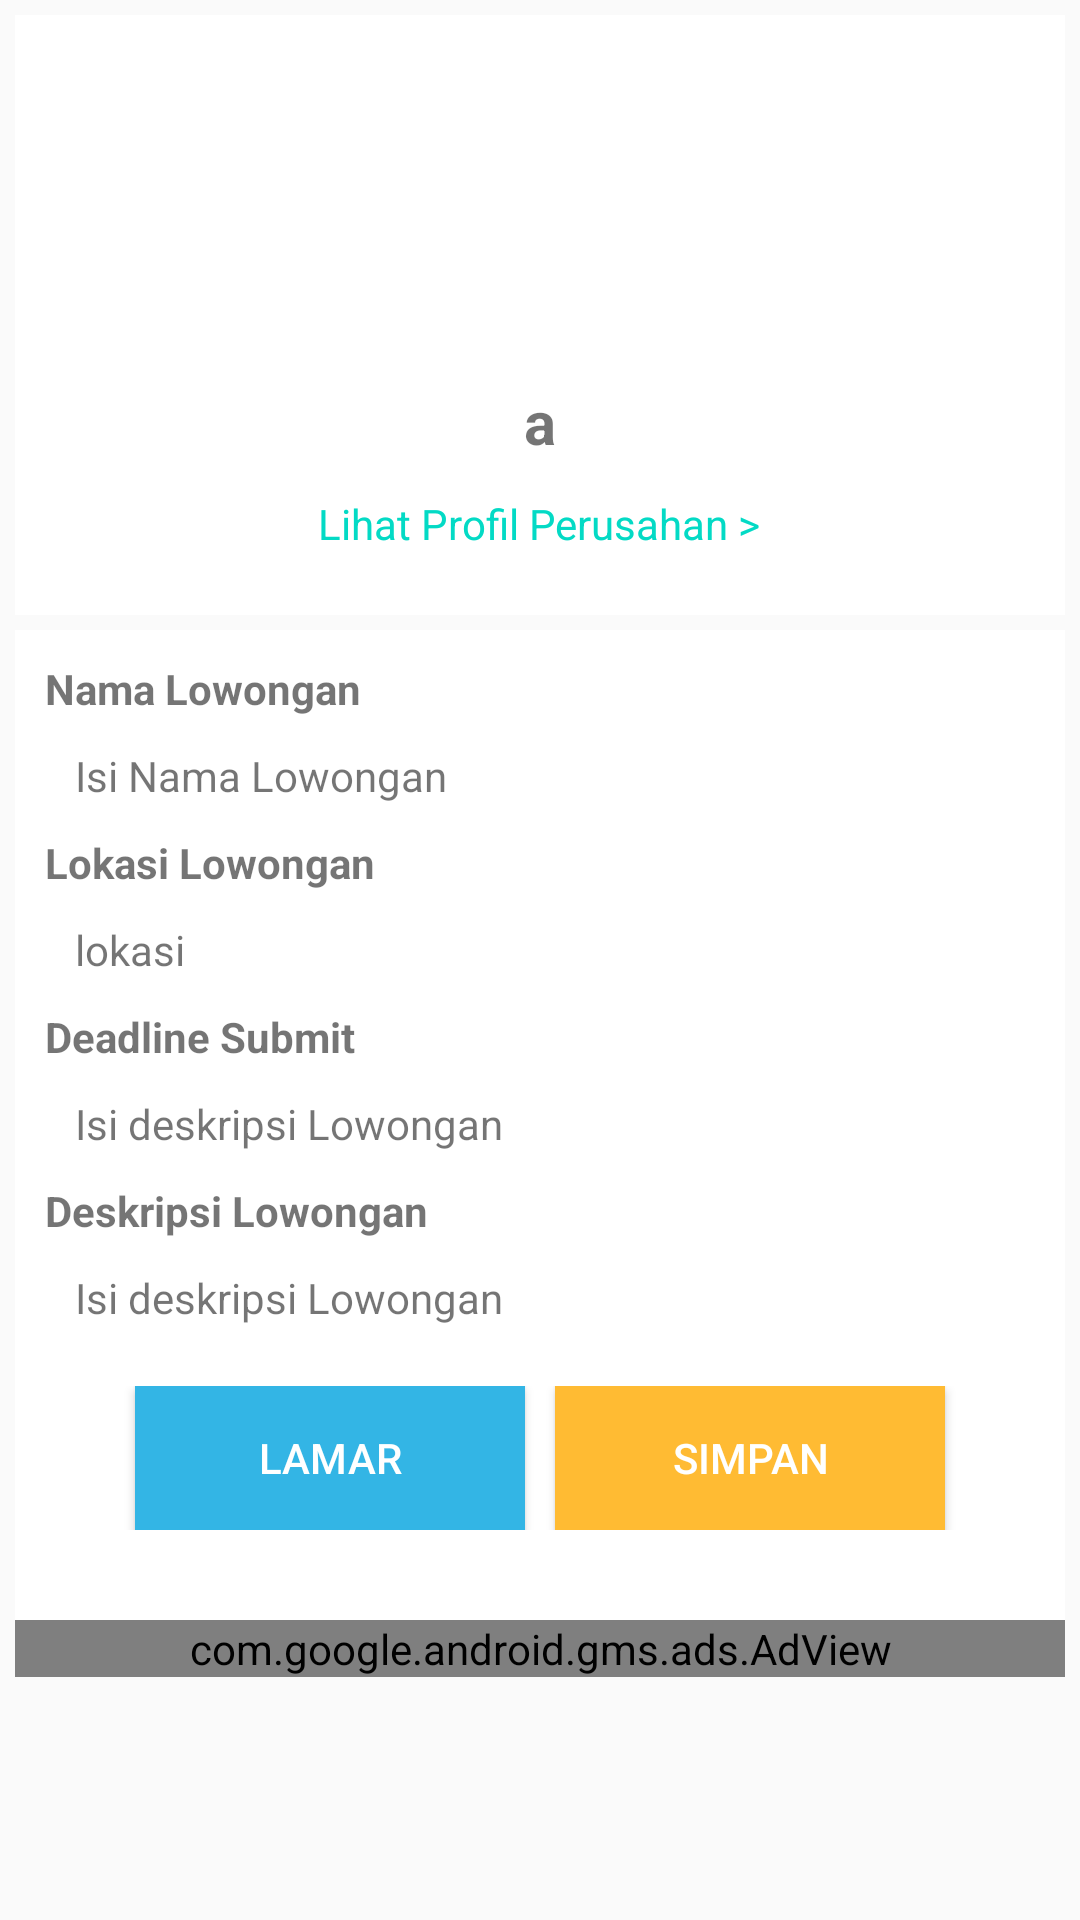

Produce the Android XML layout that renders to this screen, including the resource entries it uses.
<!-- AndroidManifest.xml: application theme AppTheme -->
<!-- res/layout/fragment_detailmovie.xml -->
<ScrollView
    xmlns:android="http://schemas.android.com/apk/res/android"
    xmlns:app="http://schemas.android.com/apk/res-auto"
    xmlns:tools="http://schemas.android.com/tools"
    xmlns:ads="http://schemas.android.com/apk/res-auto"
    android:layout_width="match_parent"
    android:layout_height="wrap_content"
    android:layout_marginBottom="50dp">

    <RelativeLayout
        android:layout_width="match_parent"
        android:layout_height="match_parent"
        >

        
        <RelativeLayout
            android:layout_width="match_parent"
            android:layout_height="200dp"
            android:layout_marginLeft="5dp"
            android:layout_marginRight="5dp"
            android:layout_marginTop="5dp"
            android:background="@android:color/white">

            <ImageView
                android:id="@+id/logo_detail"
                android:layout_width="100dp"
                android:layout_height="100dp"
                android:layout_alignParentTop="true"
                android:layout_centerHorizontal="true"
                android:layout_marginTop="11dp"
                android:padding="5dp"
                app:layout_constraintHorizontal_bias="0.043"
                app:layout_constraintTop_toTopOf="parent" />

            <TextView
                android:id="@+id/nama_perusahaan_detail"
                android:layout_width="300dp"
                android:layout_height="29dp"
                android:layout_below="@+id/logo_detail"
                android:layout_centerHorizontal="true"
                android:layout_marginTop="10dp"
                android:gravity="center"
                android:text="a"
                android:textSize="20dp"
                android:textStyle="bold" />

            <TextView
                android:id="@+id/lihat_perusahaan"
                android:layout_width="wrap_content"
                android:layout_height="wrap_content"
                android:layout_below="@+id/nama_perusahaan_detail"
                android:layout_centerHorizontal="true"
                android:layout_marginTop="10dp"
                android:text="Lihat Profil Perusahan >"
                android:textColor="@color/colorAccent" />


        </RelativeLayout>

        <RelativeLayout
            android:layout_width="match_parent"
            android:layout_height="wrap_content"
            android:layout_marginLeft="5dp"
            android:layout_marginRight="5dp"
            android:layout_marginTop="210dp"
            android:background="@android:color/white">


            <TextView
                android:id="@+id/view_nama_lowongan"
                android:layout_width="match_parent"
                android:layout_height="wrap_content"
                android:layout_alignParentTop="true"
                android:layout_marginTop="10dp"
                android:paddingLeft="10dp"
                android:text="Nama Lowongan"
                android:textStyle="bold" />

            <TextView
                android:id="@+id/isi_nama_lowongan"
                android:layout_width="match_parent"
                android:layout_height="wrap_content"
                android:layout_marginTop="10dp"
                android:paddingLeft="20dp"
                android:paddingRight="20dp"
                android:layout_below="@id/view_nama_lowongan"
                android:text="Isi Nama Lowongan" />

            <TextView
                android:id="@+id/view_lokasi_lowongan_detail"
                android:layout_width="match_parent"
                android:layout_height="wrap_content"
                android:layout_below="@+id/isi_nama_lowongan"
                android:layout_marginTop="10dp"
                android:paddingLeft="10dp"
                android:text="Lokasi Lowongan"
                android:textStyle="bold" />

            <TextView
                android:id="@+id/isi_lokasi_lowongan_detail"
                android:layout_width="match_parent"
                android:layout_height="wrap_content"
                android:layout_below="@+id/view_lokasi_lowongan_detail"
                android:layout_marginTop="10dp"
                android:paddingLeft="20dp"
                android:paddingRight="20dp"
                android:text="lokasi"/>

            <TextView
                android:id="@+id/view_deadline_lowongan_detail"
                android:layout_width="match_parent"
                android:layout_height="wrap_content"
                android:layout_below="@+id/isi_lokasi_lowongan_detail"
                android:layout_marginTop="10dp"
                android:paddingLeft="10dp"
                android:text="Deadline Submit"
                android:textStyle="bold" />

            <TextView
                android:id="@+id/isi_deadline_lowongan_detail"
                android:layout_width="match_parent"
                android:layout_height="wrap_content"
                android:layout_below="@+id/view_deadline_lowongan_detail"
                android:layout_marginTop="10dp"
                android:paddingLeft="20dp"
                android:paddingRight="20dp"
                android:text="Isi deskripsi Lowongan"
                />
            <TextView
                android:id="@+id/view_deskripsi_lowongan_detail"
                android:layout_width="match_parent"
                android:layout_height="wrap_content"
                android:layout_below="@+id/isi_deadline_lowongan_detail"
                android:layout_marginTop="10dp"
                android:paddingLeft="10dp"
                android:text="Deskripsi Lowongan"
                android:textStyle="bold" />

            <TextView
                android:id="@+id/isi_deskripsi_lowongan_detail"
                android:layout_width="match_parent"
                android:layout_height="wrap_content"
                android:layout_below="@+id/view_deskripsi_lowongan_detail"
                android:layout_marginTop="10dp"
                android:paddingLeft="20dp"
                android:paddingRight="20dp"
                android:text="Isi deskripsi Lowongan"
                />

            <LinearLayout
                android:id="@+id/btn"
                android:orientation="horizontal"
                android:layout_width="match_parent"
                android:layout_height="wrap_content"
                android:layout_below="@+id/isi_deskripsi_lowongan_detail"
                android:layout_marginTop="20dp"
                android:layout_weight="1"
                android:gravity="center">

                <Button
                    android:id="@+id/btn_lamar"
                    android:text="Lamar"
                    android:layout_width="130dp"
                    android:layout_height="wrap_content"
                    android:layout_weight="0"
                    android:layout_marginRight="5dp"
                    android:gravity="center"
                    android:textColor="@android:color/white"
                    android:background="@android:color/holo_blue_light"/>

                <Button
                    android:id="@+id/btn_simpan"
                    android:text="Simpan"
                    android:textColor="@android:color/white"
                    android:layout_width="130dp"
                    android:layout_marginLeft="5dp"
                    android:layout_height="wrap_content"
                    android:layout_weight="0"
                    android:gravity="center"
                    android:background="@android:color/holo_orange_light"/>
            </LinearLayout>




            <com.google.android.gms.ads.AdView
                android:id="@+id/adView"
                android:layout_width="match_parent"
                android:layout_height="wrap_content"
                android:layout_below="@+id/btn"
                android:layout_marginTop="30dp"
                ads:adSize="BANNER"
                ads:adUnitId="ca-app-pub-3940256099942544/6300978111">

            </com.google.android.gms.ads.AdView>




        </RelativeLayout>



    </RelativeLayout>
</ScrollView>
<!-- resources referenced by this layout -->
<resources>
  <style name="AppTheme" parent="Theme.AppCompat.Light.DarkActionBar">
          
          <item name="colorPrimary">@color/colorPrimary</item>
          <item name="colorPrimaryDark">@color/colorPrimaryDark</item>
          <item name="colorAccent">@color/colorAccent</item>
      </style>
  <!-- not gathered from this repository: default colours our renderer supplied (Android Studio template values) -->
  <color name="colorPrimary">#FF6200EE</color>
  <color name="colorPrimaryDark">#FF3700B3</color>
  <color name="colorAccent">#FF03DAC5</color>
</resources>
